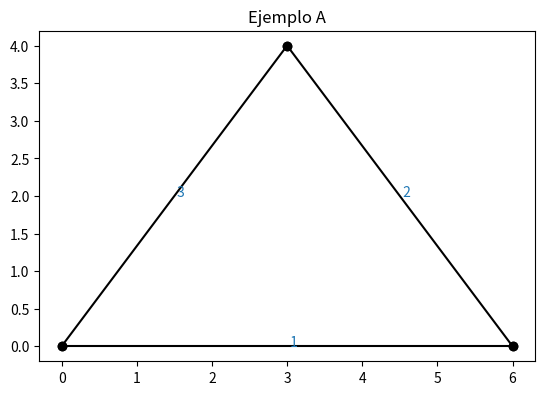

The script that saved this image:
# @title Código de los capítulos anteriores (ejecutar primero)
import math

# Ejemplo A. Unidades: kN y m
nodos = {
    1: {"x": 0.0, "y": 0.0},
    2: {"x": 6.0, "y": 0.0},
    3: {"x": 3.0, "y": 4.0},
}

# E en kN/m² (acero) y área en m²
barras = {
    1: {"nodo_inicial": 1, "nodo_final": 2,
        "elasticidad": 2.0e8, "area": 0.0020},
    2: {"nodo_inicial": 2, "nodo_final": 3,
        "elasticidad": 2.0e8, "area": 0.0020},
    3: {"nodo_inicial": 1, "nodo_final": 3,
        "elasticidad": 2.0e8, "area": 0.0020},
}

# True: el desplazamiento en esa dirección está impedido
apoyos = {
    1: {"x": True, "y": True},   # articulado
    2: {"x": False, "y": True},  # rodillo
}

# Cargas en kN, positivas en el sentido de los ejes
cargas = {
    3: {"x": 20.0, "y": -50.0},
}

import matplotlib.pyplot as plt

# Ejemplo B. Unidades: kN y m
nodos_b = {
    1: {"x": 0.0, "y": 0.0},
    2: {"x": 3.0, "y": 0.0},
    3: {"x": 0.0, "y": 4.0},
    4: {"x": 3.0, "y": 4.0},
}

barras_b = {
    1: {"nodo_inicial": 1, "nodo_final": 2,
        "elasticidad": 2.0e8, "area": 0.0020},
    2: {"nodo_inicial": 2, "nodo_final": 4,
        "elasticidad": 2.0e8, "area": 0.0020},
    3: {"nodo_inicial": 3, "nodo_final": 4,
        "elasticidad": 2.0e8, "area": 0.0020},
    4: {"nodo_inicial": 1, "nodo_final": 3,
        "elasticidad": 2.0e8, "area": 0.0020},
    5: {"nodo_inicial": 1, "nodo_final": 4,
        "elasticidad": 2.0e8, "area": 0.0020},
    6: {"nodo_inicial": 2, "nodo_final": 3,
        "elasticidad": 2.0e8, "area": 0.0020},
}

apoyos_b = {
    1: {"x": True, "y": True},   # articulado
    2: {"x": False, "y": True},  # rodillo
}

cargas_b = {
    3: {"x": 30.0, "y": -40.0},
    4: {"x": 0.0, "y": -40.0},
}

for numero in [1, 2, 3]:
    print(f"Barra {numero}")

for numero in barras:
    print(numero, barras[numero]["area"])

for numero, barra in barras.items():
    i = barra["nodo_inicial"]
    j = barra["nodo_final"]
    print(f"Barra {numero}: del nodo {i} al nodo {j}")

longitud_total = 0.0
for numero, barra in barras.items():
    inicial = nodos[barra["nodo_inicial"]]
    final = nodos[barra["nodo_final"]]
    dx = final["x"] - inicial["x"]
    dy = final["y"] - inicial["y"]
    longitud_total += math.sqrt(dx**2 + dy**2)
print(f"Longitud total: {longitud_total:.3f} m")

geometria = {}
for numero, barra in barras.items():
    inicial = nodos[barra["nodo_inicial"]]
    final = nodos[barra["nodo_final"]]
    dx = final["x"] - inicial["x"]
    dy = final["y"] - inicial["y"]
    L = math.sqrt(dx**2 + dy**2)
    geometria[numero] = {"longitud": L,
                         "c": dx / L, "s": dy / L}

print("Barra   L (m)       c       s")
for numero, g in geometria.items():
    L, c, s = g["longitud"], g["c"], g["s"]
    print(f"{numero:>5} {L:7.3f} {c:7.4f} {s:7.4f}")

for numero, g in geometria.items():
    suma = g["c"] ** 2 + g["s"] ** 2
    print(f"Barra {numero}: c² + s² = {suma:.12f}")

barras[1]

fig, ax = plt.subplots()
for numero, barra in barras.items():
    inicial = nodos[barra["nodo_inicial"]]
    final = nodos[barra["nodo_final"]]
    ax.plot([inicial["x"], final["x"]],
            [inicial["y"], final["y"]], "k-o")
    # Número de la barra en su punto medio
    xm = (inicial["x"] + final["x"]) / 2
    ym = (inicial["y"] + final["y"]) / 2
    ax.text(xm, ym, f" {numero}", color="tab:blue")
ax.set_aspect("equal")
ax.set_title("Ejemplo A")
plt.show()

geometria_b = {}
for numero, barra in barras_b.items():
    inicial = nodos_b[barra["nodo_inicial"]]
    final = nodos_b[barra["nodo_final"]]
    dx = final["x"] - inicial["x"]
    dy = final["y"] - inicial["y"]
    L = math.sqrt(dx**2 + dy**2)
    geometria_b[numero] = {"longitud": L,
                           "c": dx / L, "s": dy / L}

print("Barra   L (m)       c       s")
for numero, g in geometria_b.items():
    L, c, s = g["longitud"], g["c"], g["s"]
    print(f"{numero:>5} {L:7.3f} {c:7.4f} {s:7.4f}")

# Ejercicio 4.2: peso propio total del ejemplo A, en kN
respuesta = None  # reemplace None por su resultado

if respuesta is None:
    print("Escriba su resultado en lugar de None y vuelva a ejecutar la celda.")
elif abs(respuesta - 2.512) < 1e-3:
    print("Correcto.")
else:
    print("Todavía no. El peso de una barra es γ · A · L, con γ = 78.5 kN/m³.")

# Ejercicio 4.3: longitud total de las barras del ejemplo B, en m
respuesta = None  # reemplace None por su resultado

if respuesta is None:
    print("Escriba su resultado en lugar de None y vuelva a ejecutar la celda.")
elif abs(respuesta - 24.0) < 1e-3:
    print("Correcto.")
else:
    print("Todavía no. ¿Recorrió barras_b con las coordenadas de nodos_b?")
